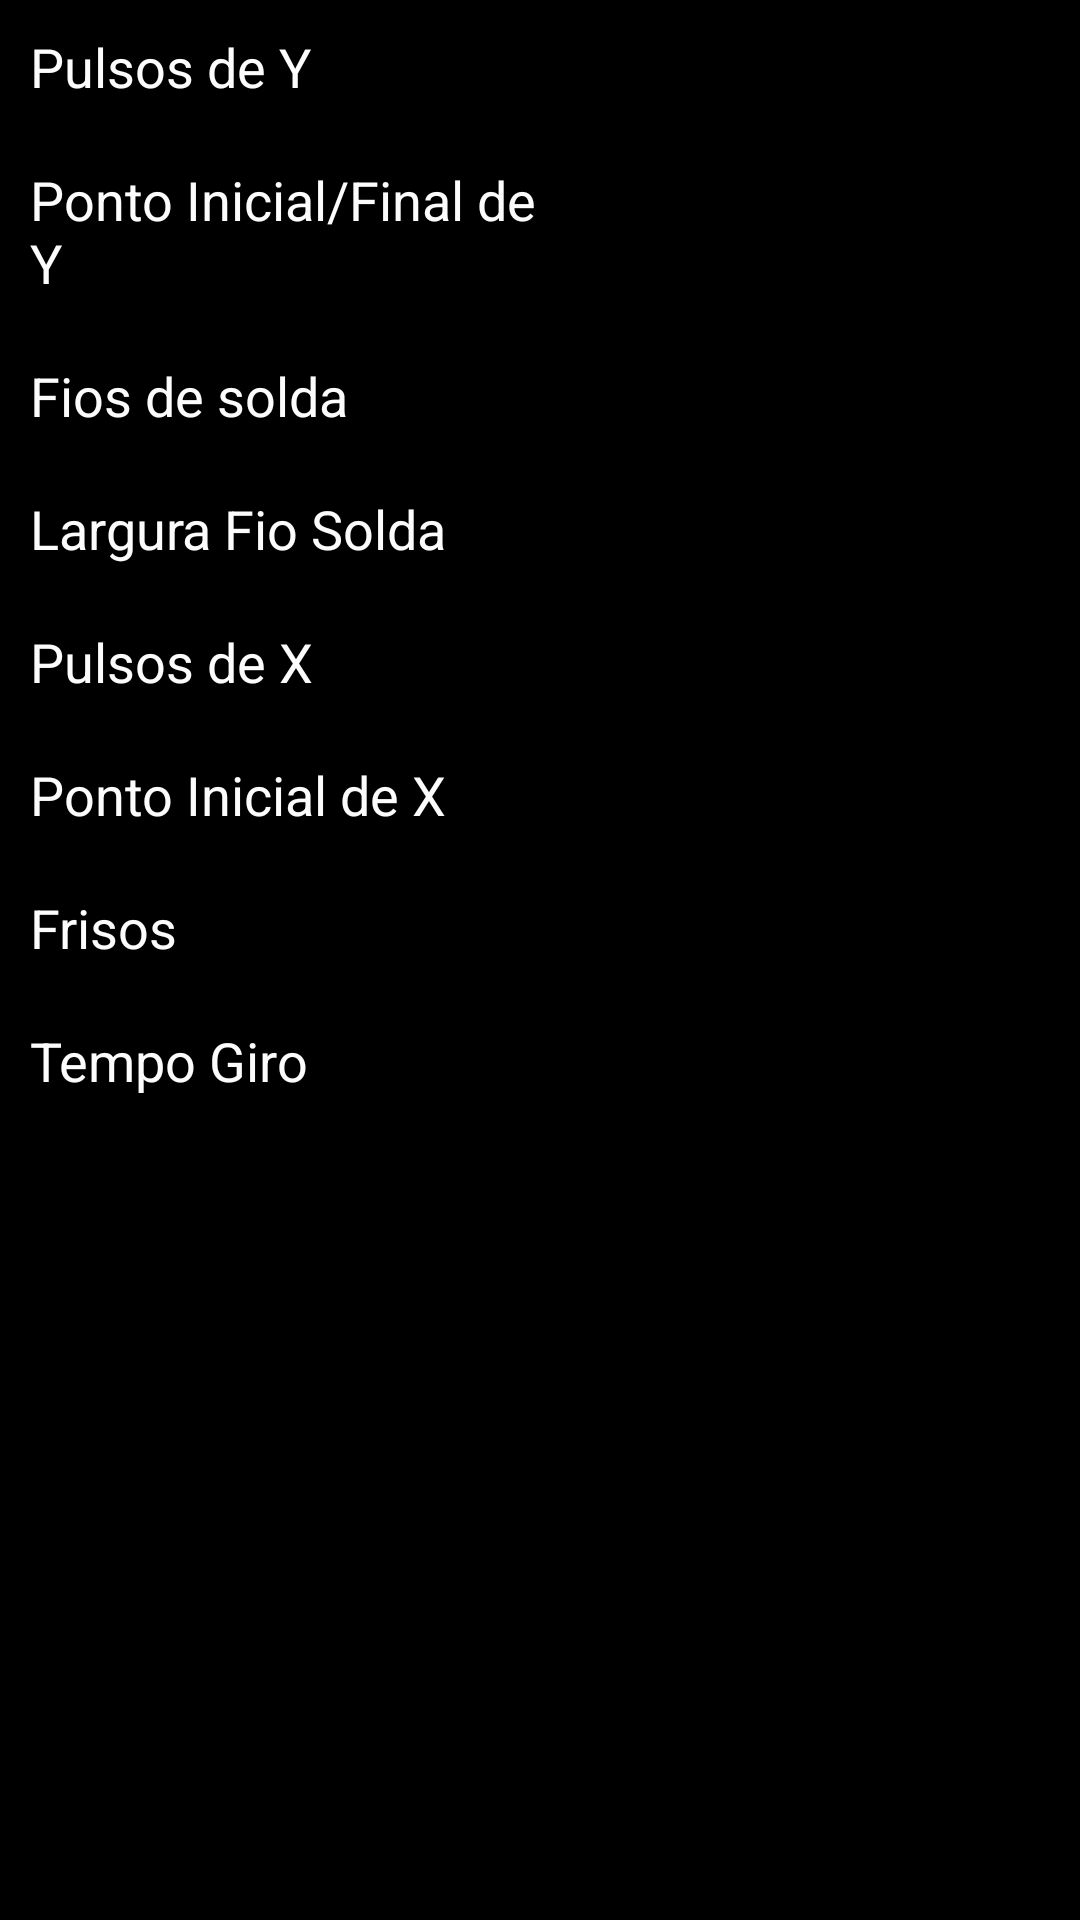

The Android layout XML behind this screen, and the referenced resources:
<!-- AndroidManifest.xml: application theme Theme.ChapiscoRobot -->
<!-- res/layout/fragment_dashboard.xml -->
<?xml version="1.0" encoding="utf-8"?>
<androidx.constraintlayout.widget.ConstraintLayout xmlns:android="http://schemas.android.com/apk/res/android"
    xmlns:app="http://schemas.android.com/apk/res-auto"
    xmlns:tools="http://schemas.android.com/tools"
    android:layout_width="match_parent"
    android:layout_height="match_parent"
    android:background="@color/black"
    tools:context=".ui.info.InfoFragment">

    <LinearLayout
        android:layout_width="0dp"
        android:layout_height="0dp"
        android:orientation="vertical"
        app:layout_constraintBottom_toBottomOf="parent"
        app:layout_constraintEnd_toEndOf="parent"
        app:layout_constraintStart_toStartOf="parent"
        app:layout_constraintTop_toTopOf="parent">

        <LinearLayout
            android:layout_width="match_parent"
            android:layout_height="wrap_content"
            android:layout_margin="10dp"
            android:orientation="horizontal">

            <TextView
                android:layout_width="match_parent"
                android:layout_height="wrap_content"
                android:layout_weight="1"
                android:text="Pulsos de Y"
                android:textColor="@color/white"
                android:textSize="18sp" />

            <TextView
                android:id="@+id/txtPulsosY"
                android:layout_width="match_parent"
                android:layout_height="wrap_content"
                android:layout_weight="1"
                android:textAlignment="center"
                android:textColor="@color/white"
                android:textSize="18sp" />
        </LinearLayout>

        <LinearLayout
            android:layout_width="match_parent"
            android:layout_height="wrap_content"
            android:layout_margin="10dp"
            android:orientation="horizontal">

            <TextView
                android:layout_width="match_parent"
                android:layout_height="wrap_content"
                android:layout_weight="1"
                android:text="Ponto Inicial/Final de Y"
                android:textColor="@color/white"
                android:textSize="18sp" />

            <TextView
                android:id="@+id/txtPontoInicialY"
                android:layout_width="match_parent"
                android:layout_height="wrap_content"
                android:layout_weight="1"
                android:textAlignment="center"
                android:textColor="@color/white"
                android:textSize="18sp" />
        </LinearLayout>



        <LinearLayout
            android:layout_width="match_parent"
            android:layout_height="wrap_content"
            android:layout_margin="10dp"
            android:gravity="center"
            android:orientation="horizontal">

            <TextView
                android:layout_width="match_parent"
                android:layout_height="wrap_content"
                android:layout_weight="1"
                android:text="Fios de solda"
                android:textColor="@color/white"
                android:textSize="18sp" />

            <TextView
                android:id="@+id/txtFiosdesolda"
                android:layout_width="match_parent"
                android:layout_height="wrap_content"
                android:layout_weight="1"
                android:textAlignment="center"
                android:textColor="@color/white"
                android:textSize="18sp" />

        </LinearLayout>

        <LinearLayout
            android:layout_width="match_parent"
            android:layout_height="wrap_content"
            android:layout_margin="10dp"
            android:orientation="horizontal">

            <TextView
                android:layout_width="match_parent"
                android:layout_height="wrap_content"
                android:layout_weight="1"
                android:text="Largura Fio Solda"
                android:textColor="@color/white"
                android:textSize="18sp" />

            <TextView
                android:id="@+id/txtLarguraFio"
                android:layout_width="match_parent"
                android:layout_height="wrap_content"
                android:layout_weight="1"
                android:textAlignment="center"
                android:textColor="@color/white"
                android:textSize="18sp" />
        </LinearLayout>

        <LinearLayout
            android:layout_width="match_parent"
            android:layout_height="wrap_content"
            android:layout_margin="10dp"
            android:orientation="horizontal">

            <TextView
                android:layout_width="match_parent"
                android:layout_height="wrap_content"
                android:layout_weight="1"
                android:text="Pulsos de X"
                android:textColor="@color/white"
                android:textSize="18sp" />

            <TextView
                android:id="@+id/txtPulsosX"
                android:layout_width="match_parent"
                android:layout_height="wrap_content"
                android:layout_weight="1"
                android:textAlignment="center"
                android:textColor="@color/white"
                android:textSize="18sp" />
        </LinearLayout>

        <LinearLayout
            android:layout_width="match_parent"
            android:layout_height="wrap_content"
            android:layout_margin="10dp"
            android:orientation="horizontal">

            <TextView
                android:layout_width="match_parent"
                android:layout_height="wrap_content"
                android:layout_weight="1"
                android:text="Ponto Inicial de X"
                android:textColor="@color/white"
                android:textSize="18sp" />

            <TextView
                android:id="@+id/txtPontoInicialX"
                android:layout_width="match_parent"
                android:layout_height="wrap_content"
                android:layout_weight="1"
                android:textAlignment="center"
                android:textColor="@color/white"
                android:textSize="18sp" />
        </LinearLayout>

        <LinearLayout
            android:layout_width="match_parent"
            android:layout_height="wrap_content"
            android:layout_margin="10dp"
            android:orientation="horizontal">

            <TextView
                android:layout_width="match_parent"
                android:layout_height="wrap_content"
                android:layout_weight="1"
                android:text="Frisos"
                android:textColor="@color/white"
                android:textSize="18sp" />

            <TextView
                android:id="@+id/txtFrisosSoladados"
                android:layout_width="match_parent"
                android:layout_height="wrap_content"
                android:layout_weight="1"
                android:textAlignment="center"
                android:textColor="@color/white"
                android:textSize="18sp" />
        </LinearLayout>

        <LinearLayout
            android:layout_width="match_parent"
            android:layout_height="wrap_content"
            android:layout_margin="10dp"
            android:orientation="horizontal">

            <TextView
                android:layout_width="match_parent"
                android:layout_height="wrap_content"
                android:layout_weight="1"
                android:text="Tempo Giro"
                android:textColor="@color/white"
                android:textSize="18sp" />

            <TextView
                android:id="@+id/txtTempoGiro"
                android:layout_width="match_parent"
                android:layout_height="wrap_content"
                android:layout_weight="1"
                android:textAlignment="center"
                android:textColor="@color/white"
                android:textSize="18sp" />
        </LinearLayout>


    </LinearLayout>
</androidx.constraintlayout.widget.ConstraintLayout>
<!-- resources referenced by this layout -->
<resources>
  <color name="black">#FF000000</color>
  <color name="white">#FDFCFD</color>
  <style name="Theme.ChapiscoRobot" parent="Theme.MaterialComponents.DayNight.DarkActionBar">
          
          <item name="colorPrimary">@color/purple_500</item>
          <item name="colorPrimaryVariant">@color/purple_700</item>
          <item name="colorOnPrimary">@color/white</item>
          
          <item name="colorSecondary">@color/teal_200</item>
          <item name="colorSecondaryVariant">@color/teal_700</item>
          <item name="colorOnSecondary">@color/black</item>
          
          <item name="android:statusBarColor" tools:targetApi="l">?attr/colorPrimaryVariant</item>
          
      </style>
  <color name="purple_500">#020C49</color>
  <color name="purple_700">#042957</color>
  <color name="teal_200">#278C82</color>
  <color name="teal_700">#FF018786</color>
</resources>
